pico-8 play session: hold → + tap 🅾, after a click and taps of 🅾, ❎, 🅾+❎, 🅾 in the second before t = 0

[t = 2 s] hold → ~2s, tap 🅾 ~4×
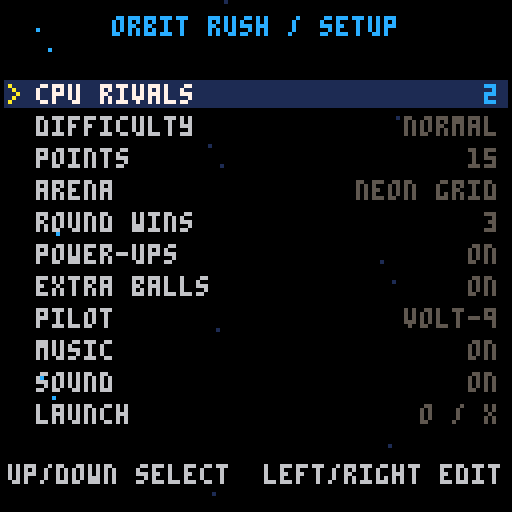

pico-8 cartridge
version 42
__lua__
-- orbit rush: pico-8 edition
-- by spikethedragon40k

-- module: arena
ai_budget=1
players={} balls={} orbs={} bumps={} corner=14
round_no=0 clock=0 serve_timer=0 orb_timer=0 desired=1 extra_count=0
winner=false
-- Orbit Rush: units are 1/10 of the source world; velocities per 30Hz frame.
arena_names={"neon grid","solar core","void nebula","ion reactor"}
diff_names={"easy","normal","hard","insane"}
pilot_names={"volt-9","nyx","axi","prisma"}
colors={12,14,9,11}
function point(s,a,d)
 if s==1 then return a,100-d elseif s==2 then return a,d elseif s==3 then return d,a end
 return 100-d,a
end
function localpos(s,x,y)
 if s==1 then return x,100-y elseif s==2 then return x,y elseif s==3 then return y,x end
 return y,100-x
end
function normal(s)
 if s==1 then return 0,-1 elseif s==2 then return 0,1 elseif s==3 then return 1,0 end
 return -1,0
end
function axis(s) if s<3 then return 1,0 end return 0,1 end
function setup_arena()
 corner=({14,15,12,17.5})[cfg.arena]
 bumps={}
 if cfg.arena==2 then bumps={{x=50,y=50,r=7.2}}
 elseif cfg.arena==3 then
  for x=32,68,36 do for y=32,68,36 do add(bumps,{x=x,y=y,r=3.4}) end end
 elseif cfg.arena==4 then bumps={{x=50,y=33,r=4},{x=50,y=67,r=4}} end
end
function length(x,y) return sqrt(x*x+y*y) end
function clamp(x,a,b) return mid(a,x,b) end
function sound(n) if cfg.sound then sfx(n,2) end end

-- module: physics
function cap(b)
 local v=length(b.vx,b.vy)
 if v>6.6 then b.vx=b.vx*6.6/v b.vy=b.vy*6.6/v end
end
function reflect(b,nx,ny,e,mu)
 local v=b.vx*nx+b.vy*ny
 if v>=0 then return false end
 b.vx=b.vx-(1+e)*v*nx b.vy=b.vy-(1+e)*v*ny
 local tx,ty=-ny,nx
 local j=-mu*(b.vx*tx+b.vy*ty-b.spin*1.6)/3
 b.vx=b.vx+tx*j b.vy=b.vy+ty*j b.spin=clamp(b.spin-2*j/1.6,-1.3,1.3)
 cap(b)
 return true
end
function circle_hit(b,x,y,r)
 local dx,dy=b.x-x,b.y-y
 local d=length(dx,dy)
 if d>=r+1.6 then return false end
 local nx,ny=1,0
 if d>0.001 then nx=dx/d ny=dy/d end
 b.x=x+nx*(r+1.6) b.y=y+ny*(r+1.6)
 return reflect(b,nx,ny,1.08,0.2)
end
function world(b,predict)
 local hits=0
 for s=1,4 do
  local p=players[s]
  local a,d=localpos(s,b.x,b.y)
  if d<1.6 and (not p or not p.alive or p.shield>0) then
   local nx,ny=normal(s)
   b.x,b.y=point(s,a,1.6)
   if reflect(b,nx,ny,1,0.15) then
    hits=hits+1
    if not predict and p and p.alive and p.shield>0 then p.shield=0 sound(6) end
   end
  end
 end
 -- Inward half planes form the four chamfer walls.
 for i=1,4 do
  local sx=1 local sy=1 local ox=0 local oy=0
  if i==2 or i==3 then sx=-1 ox=100 end
  if i==3 or i==4 then sy=-1 oy=100 end
  local depth=((b.x-ox)*sx+(b.y-oy)*sy-corner)*0.707107
  if depth<1.6 then
   local nx,ny=sx*0.707107,sy*0.707107
   b.x=b.x+nx*(1.6-depth) b.y=b.y+ny*(1.6-depth)
   if reflect(b,nx,ny,1,0.15) then hits=hits+1 end
  end
 end
 for o in all(bumps) do if circle_hit(b,o.x,o.y,o.r) then hits=hits+1 end end
 return hits
end
function forces(b,dt,reads)
 local v=length(b.vx,b.vy)
 local target=min(5,2.133*(1+0.05*b.age/30))
 local nv=v
 if v<0.01 then b.vx=0 b.vy=2.133 v=2.133 nv=v end
 if v<target then nv=min(target,v+0.0189*dt) else nv=target+(v-target)*(1-0.0263*dt) end
 local curve=0
 if reads then curve=0.02*b.spin*dt end
 local vx,vy=b.vx-b.vy*curve,b.vy+b.vx*curve
 local n=length(vx,vy)
 b.vx=vx*nv/n b.vy=vy*nv/n
 b.spin=b.spin*(1-0.0198*dt)
 cap(b)
end
function goal_axis(b)
 local xl=(players[3] and players[3].alive) or (players[4] and players[4].alive)
 local yl=players[1].alive or players[2].alive
 local v=length(b.vx,b.vy)
 if yl and not xl and abs(b.vy)<v*0.28 then
  b.vy=(b.vy<0 and -1 or 1)*v*0.28
  b.vx=(b.vx<0 and -1 or 1)*sqrt(max(0,v*v-b.vy*b.vy))
 elseif xl and not yl and abs(b.vx)<v*0.28 then
  b.vx=(b.vx<0 and -1 or 1)*v*0.28
  b.vy=(b.vy<0 and -1 or 1)*sqrt(max(0,v*v-b.vx*b.vx))
 end
end
function ball_pairs()
 for i=1,#balls do for j=i+1,#balls do
  local a,b=balls[i],balls[j]
  if not a.held and not b.held and not a.dead and not b.dead then
   local dx,dy=b.x-a.x,b.y-a.y
   local d=length(dx,dy)
   if d<3.2 then
    local nx,ny=1,0
    if d>0.001 then nx=dx/d ny=dy/d end
    local o=(3.2-d)/2
    a.x=a.x-nx*o a.y=a.y-ny*o b.x=b.x+nx*o b.y=b.y+ny*o
    local rel=(a.vx-b.vx)*nx+(a.vy-b.vy)*ny
    if rel>0 then
     a.vx=a.vx-nx*rel a.vy=a.vy-ny*rel b.vx=b.vx+nx*rel b.vy=b.vy+ny*rel
     local spin=(a.spin-b.spin)*0.25 a.spin=a.spin-spin b.spin=b.spin+spin
     cap(a) cap(b)
    end
   end
  end
 end end
end

-- module: players
function held_ball(p)
 for b in all(balls) do if b.held==p.id then return b end end
end
function paddle_depth(p)
 if p.dash>0 then return 4.6-5.5*sin(p.dash/6.6/2) end
 return 4.6
end
function launch(p,b)
 local nx,ny=normal(p.id) local ax,ay=axis(p.id)
 local angle=clamp(b.offset/p.half*0.7+p.vel/8.33,-1,1)/6
 if p.aim then angle=p.aim p.aim=nil end
 local v=min(6.6,max(2.133,2.133*(1+0.05*b.age/30))*1.6)
 b.vx=(nx*cos(angle)+ax*-sin(angle))*v
 b.vy=(ny*cos(angle)+ay*-sin(angle))*v
 b.spin=clamp(-p.vel*0.4,-0.5,0.5) b.held=nil b.stall=0
 sound(5)
end
function ability(p,kind)
 if not p.alive then return end
 if kind==1 and p.dc<=0 then p.dc=66 p.dash=6.6 sound(3)
 elseif kind==2 then
  local b=held_ball(p)
  if b then launch(p,b)
  elseif p.gc<=0 then p.gc=120 p.grab=27 sound(4) end
 end
end
function update_players()
 ai_budget=1
 for p in all(players) do if p.alive then
  if p.id==1 then
   p.target=p.pos
   if btn(0) then p.target=p.pos-5.3/0.6 end
   if btn(1) then p.target=p.pos+5.3/0.6 end
   if btnp(4) then ability(p,1) end
   if btnp(5) then ability(p,2) end
  else ai_update(p) end
  p.half=7.5*(p.wide>0 and 1.45 or 1)
  local limit=corner+p.half-2
  p.target=clamp(p.target,limit,100-limit)
  local speed=5.3
  if p.id~=1 then speed=speed*levels[cfg.diff].speed end
  local old=p.pos
  p.pos=clamp(p.pos+clamp((p.target-p.pos)*0.6,-speed,speed),limit,100-limit)
  p.vel=p.pos-old
  for k in all({"dc","gc","grab","dash","shield","slow","wide"}) do p[k]=max(0,p[k]-1) end
 end end
end
function paddles(b)
 for p in all(players) do if p.alive then
  local along,depth=localpos(p.id,b.x,b.y)
  local pd=paddle_depth(p)
  local nx,ny=normal(p.id) local ax,ay=axis(p.id)
  local vn=b.vx*nx+b.vy*ny
  if depth>=pd-0.1 and depth<pd+2.7 and abs(along-p.pos)<p.half+1.6 and vn<0 then
   local offset=clamp((along-p.pos)/p.half,-1,1)
   b.x,b.y=point(p.id,along,pd+2.71)
   b.owner=p.id b.stall=0
   if p.grab>0 and not held_ball(p) then
    p.grab=0 b.held=p.id b.hold=0 b.offset=offset*p.half*0.8 b.spin=0 sound(4)
    return
   end
   local v=max(2.133,length(b.vx,b.vy))*1.04
   if p.dash>0 then v=v*1.45 end
   local rvx,rvy=b.vx-2*vn*nx,b.vy-2*vn*ny
   local rv=length(rvx,rvy)
   local angle=offset/6
   local dx=rvx/rv*0.35+(nx*cos(angle)+ax*-sin(angle))*0.65
   local dy=rvy/rv*0.35+(ny*cos(angle)+ay*-sin(angle))*0.65
   local d=length(dx,dy)
   b.vx=dx*v/d b.vy=dy*v/d
   b.spin=clamp(b.spin*0.5+p.vel*((p.id==2 or p.id==4) and 0.18 or -0.18),-1.3,1.3)
   cap(b) sound(0)
   return
  end
 end end
end

-- module: ai
levels={
 {delay=10,error=7,speed=0.5,bounce=0,horizon=24,lapse=0.1,aim=0.1,dash=0.04,grab=0},
 {delay=7,error=4,speed=0.68,bounce=1,horizon=36,lapse=0.05,aim=0.4,dash=0.12,grab=0.05},
 {delay=4,error=2.2,speed=0.85,bounce=2,horizon=48,lapse=0.02,aim=0.7,dash=0.25,grab=0.12},
 {delay=3,error=1.1,speed=1,bounce=4,horizon=60,lapse=0.005,aim=0.92,dash=0.4,grab=0.25}}
function predict(ball,side,level)
 local b={x=ball.x,y=ball.y,vx=ball.vx,vy=ball.vy,spin=ball.spin,age=ball.age}
 local bounce=0
 -- Share at most 60 world samples across the current ball set.
 -- Coarse prediction may miss small bumpers; live physics stays at ten substeps.
 local samples=min(24,flr(60/max(1,#balls)))
 local step=level.horizon/samples
 local nx,ny=normal(side)
 for sample=1,samples do
  local scale=1
  for p in all(players) do
   if p.alive and p.slow>0 then
    local a,d=localpos(p.id,b.x,b.y) local px,py=normal(p.id)
    if d<42 and b.vx*px+b.vy*py<0 then scale=0.5 end
   end
  end
  forces(b,step*scale,cfg.diff>=3)
  b.age=min(900,b.age+step*scale)
  b.x=b.x+b.vx*scale*step b.y=b.y+b.vy*scale*step
  bounce=bounce+world(b,true)
  local a,d=localpos(side,b.x,b.y)
  if d<=7.3 and b.vx*nx+b.vy*ny<0 then return a,sample*step end
  for p in all(players) do
   if p.id~=side and p.alive and p.shield<=0 then
    local oa,od=localpos(p.id,b.x,b.y)
    if od< -1.6 then return end
   end
  end
  if bounce>level.bounce then return end
 end
end
function signed_angle(x,y)
 return ((atan2(x,y)+0.5)%1)-0.5
end
function victim(p)
 local best=nil
 for q in all(players) do if q.alive and q.id~=p.id then
  if not best or (rnd(1)<0.65 and q.hp<best.hp) then best=q end
 end end
 return best
end
function ai_update(p)
 local l=levels[cfg.diff]
 if p.dash_wait then
  p.dash_wait=p.dash_wait-1
  if p.dash_wait<=0 then ability(p,1) p.dash_wait=nil end
 end
 local held=held_ball(p)
 if held then
  if held.hold>12+cfg.diff*2 then
   local q=victim(p)
   if q then
    local x,y=point(q.id,q.pos<50 and 100-corner-5 or corner+5,0)
    local nx,ny=normal(p.id) local ax,ay=axis(p.id)
    local dx,dy=x-held.x,y-held.y
    p.aim=clamp(-signed_angle(dx*nx+dy*ny,dx*ax+dy*ay),-0.158,0.158)
   end
   ability(p,2)
  end
  return
 end
 p.think=p.think-1
 if p.think>0 or ai_budget<=0 then return end
 ai_budget=ai_budget-1
 p.think=l.delay*(0.75+rnd(0.5))
 if rnd(1)<l.lapse then return end
 local best=1000 local at=nil
 for b in all(balls) do if not b.held then
  local a,t=predict(b,p.id,l)
  if a and t<best then best=t at=a end
 end end
 if not at then p.target=50 return end
 p.target=at+(rnd(2)-1)*l.error*(0.4+best/30)*1.7
 if best<30 and rnd(1)<l.aim then
  local q=victim(p)
  if q then
   local tx,ty=point(q.id,q.pos<50 and 100-corner-5 or corner+5,0)
   local px,py=point(p.id,at,4.6)
   local ax,ay=axis(p.id) local nx,ny=normal(p.id)
   local dx,dy=tx-px,ty-py
   local angle=clamp(-signed_angle(dx*nx+dy*ny,dx*ax+dy*ay),-0.15,0.15)
   p.target=p.target-angle*6*p.half
  end
 end
 if best<18 then
  if rnd(1)<l.grab then ability(p,2)
  elseif not p.dash_wait and p.dc<=0 and rnd(1)<l.dash then p.dash_wait=max(1,best-3) end
 end
end

-- module: game
function start_match()
 players={}
 for i=1,cfg.cpus+1 do
  add(players,{id=i,wins=0,pilot=(cfg.pilot+i-2)%4+1,color=colors[(cfg.pilot+i-2)%4+1]})
 end
 round_no=0
 start_round()
end
function start_round()
 round_no=min(100,round_no+1) setup_arena()
 balls={} orbs={} clock=0 serve_timer=45 orb_timer=270 winner=nil
 desired=min(3,1+flr((round_no-1)/2)) extra_count=0
 for p in all(players) do
  p.alive=true p.hp=cfg.points p.pos=50 p.target=50 p.vel=0 p.half=7.5
  p.dash=0 p.dc=0 p.gc=0 p.grab=0 p.shield=0 p.slow=0 p.wide=0
  p.think=p.id*2 p.dash_wait=nil p.aim=nil
 end
 state="play"
 if cfg.music then music(0,0,3) end
end
function spawn_ball(owner)
 if #balls>=5 then return end
 local x,y=50,50
 if cfg.arena==2 then x=33 y=33 end
 local choices={}
 for p in all(players) do if p.alive then add(choices,p) end end
 if #choices==0 then return end
 local p=choices[flr(rnd(#choices))+1]
 local gx,gy=point(p.id,corner+rnd(100-2*corner),0)
 local dx,dy=gx-x,gy-y local d=length(dx,dy)
 add(balls,{x=x,y=y,vx=dx/d*2.133,vy=dy/d*2.133,age=0,spin=0,stall=0,owner=owner,trail={}})
end
function goal(p,b)
 p.hp=max(0,p.hp-1) b.dead=true flash=5 sound(2)
 if p.hp==0 then
  p.alive=false p.shield=0 p.grab=0 sound(7)
  for q in all(balls) do if not q.dead then
   local a,d=localpos(p.id,q.x,q.y) local nx,ny=normal(p.id)
   if q.held==p.id then q.held=nil q.vx=nx*2.133 q.vy=ny*2.133 end
   if d<2 then q.x,q.y=point(p.id,a,2) reflect(q,nx,ny,1,0) end
  end end
  local count=0 local last=nil
  for q in all(players) do if q.alive then count=count+1 last=q end end
  if count<=1 then
   winner=last
   if last then last.wins=last.wins+1 end
   state=(last and last.wins>=cfg.wins) and "match" or "round"
   music(-1) sound(last and last.id==1 and 8 or 9)
  end
 end
end
function pickup(p,k)
 if k==1 then p.shield=360 elseif k==2 then p.slow=180
 elseif k==3 then spawn_ball(p.id) else p.wide=300 end
 sound(6)
end
function update_orbs()
 if not cfg.power then return end
 orb_timer=orb_timer-1
 if orb_timer<=0 then
  orb_timer=240+flr(rnd(150))
  if #orbs<2 then
   for attempt=1,12 do
    local x,y=26+rnd(48),26+rnd(48) local valid=true
    for o in all(bumps) do if length(x-o.x,y-o.y)<o.r+7 then valid=false end end
    for o in all(orbs) do if length(x-o.x,y-o.y)<14 then valid=false end end
    if valid then add(orbs,{x=x,y=y,k=flr(rnd(4))+1,life=420}) break end
   end
  end
 end
 for o in all(orbs) do
  o.life=o.life-1
  for b in all(balls) do
   local p=b.owner and players[b.owner]
   if not b.dead and not b.held and p and p.alive and length(b.x-o.x,b.y-o.y)<4.6 then
    pickup(p,o.k) o.life=0 break
   end
  end
  if o.life<=0 then del(orbs,o) end
 end
end
function update_game()
 clock=(clock+1)%1800 flash=max(0,flash-1)
 update_players()
 if serve_timer>0 then serve_timer=serve_timer-1
 elseif #balls<desired then spawn_ball() serve_timer=33 end
 if cfg.extra and clock%1800==0 and extra_count<3 then
  extra_count=extra_count+1 desired=min(5,desired+1)
 end
 for b in all(balls) do
  if #b.trail>=4 then deli(b.trail,1) end
  add(b.trail,{x=b.x,y=b.y})
  if b.held then
   local p=players[b.held] b.hold=b.hold+1
   b.x,b.y=point(p.id,p.pos+b.offset,paddle_depth(p)+4.2)
   if b.hold>=36 then launch(p,b) end
  else
   b.age=min(900,b.age+1) b.stall=min(301,b.stall+1)
   local scale=1
   for p in all(players) do
    local a,d=localpos(p.id,b.x,b.y) local nx,ny=normal(p.id)
    if p.alive and p.slow>0 and d<42 and b.vx*nx+b.vy*ny<0 then scale=0.5 end
   end
   forces(b,scale,true) goal_axis(b)
   if b.stall>300 then
    local best=1000 local gx,gy=50,50
    for p in all(players) do if p.alive then
     local x,y=point(p.id,50,0) local d=length(x-b.x,y-b.y)
     if d<best then best=d gx=x gy=y end
    end end
    if best>0.01 then b.vx=b.vx+(gx-b.x)/best*0.02 b.vy=b.vy+(gy-b.y)/best*0.02 end
    cap(b)
   end
   b.scale=scale
  end
 end
 -- Shared substeps also bound relative ball-ball travel.
 for sub=1,10 do
  for b in all(balls) do
   if state~="play" then break end
   if not b.dead and not b.held then
   b.x=b.x+b.vx*b.scale/10 b.y=b.y+b.vy*b.scale/10
   local hits=world(b,false)
   if hits>0 and sub==1 then sound(1) end
   paddles(b) cap(b)
   for p in all(players) do
    local a,d=localpos(p.id,b.x,b.y)
    if p.alive and d< -1.6 then goal(p,b) break end
   end
  end end
  if state~="play" then break end
  ball_pairs()
 end
 for b in all(balls) do if b.dead then del(balls,b) end end
 if state=="play" then update_orbs() end
end

-- module: rendering
-- Pixel portraits reinterpret the original pilots' silhouettes and colours.
function centered(t,y,c)
 print(t,64-#t*2,y,c)
end
function portrait(n,x,y)
 local c=colors[n]
 circfill(x,y+10,9,1)
 rectfill(x-7,y+6,x+7,y+11,13)
 line(x-6,y+6,x+6,y+6,c)
 circfill(x-8,y+9,2,c) circfill(x+8,y+9,2,c)
 if n==1 then
  rectfill(x-6,y-7,x+6,y+4,6)
  rectfill(x-5,y-4,x+5,y+1,1)
  line(x,y-8,x,y-11,6) pset(x,y-12,c)
 elseif n==2 then
  circfill(x,y-2,7,2)
  rectfill(x-6,y-4,x+6,y,14)
  line(x+6,y-4,x+10,y-7,14)
  line(x+6,y-3,x+11,y-2,14)
 elseif n==3 then
  for i=-1,1 do
   line(x-5,y+i*3,x-10,y+i*5,14)
   line(x+5,y+i*3,x+10,y+i*5,14)
  end
  ovalfill(x-7,y-6,x+7,y+5,15)
  rectfill(x-4,y-7,x+4,y-5,13)
  pset(x-3,y-6,9) pset(x+3,y-6,9)
 else
  ovalfill(x-6,y-9,x+6,y+5,11)
  circfill(x,y-5,2,7) pset(x,y-5,0)
 end
 pset(x-3,y-1,7) pset(x+3,y-1,7)
 pset(x-3,y,0) pset(x+3,y,0)
 line(x-1,y+3,x+1,y+3,c)
end
function backdrop(c)
 cls(0)
 for i=0,15 do
  local x=(i*43+9)%128 local y=(i*29+7)%128
  pset(x,y,i%3==0 and c or 1)
 end
end
function edge(s,a,b,d,c)
 local x,y=point(s,a,d) local u,v=point(s,b,d)
 line(x+14,y+14,u+14,v+14,c)
end
function render_game()
 local c=({12,9,13,11})[cfg.arena]
 backdrop(c)
 rectfill(14,14,114,114,1)
 if cfg.arena==1 then
  for i=24,104,10 do line(i,15,i,113,0) line(15,i,113,i,0) end
 elseif cfg.arena==2 then
  for r=16,48,16 do circ(64,64,r,2) end
 elseif cfg.arena==3 then
  for i=1,24 do pset(20+(i*37)%87,20+(i*23)%87,2) end
 else
  for i=30,98,17 do line(i,20,i,108,0) end
 end
 for s=1,4 do
  local p=players[s]
  local alive=p and p.alive
  edge(s,corner,100-corner,0,alive and p.color or c)
  if alive then
   edge(s,corner+1,100-corner-1,0,5)
   if p.shield>0 then edge(s,corner,100-corner,1,p.color) end
   if p.slow>0 then edge(s,corner,100-corner,8,13) end
   local depth=paddle_depth(p)
   edge(s,p.pos-p.half,p.pos+p.half,depth,p.color)
   edge(s,p.pos-p.half,p.pos+p.half,depth+1,p.dash>0 and 7 or p.color)
   if p.grab>0 then edge(s,p.pos-p.half,p.pos+p.half,depth+3,7) end
  end
 end
 line(14,14+corner,14+corner,14,c)
 line(114-corner,14,114,14+corner,c)
 line(114,114-corner,114-corner,114,c)
 line(14+corner,114,14,114-corner,c)
 for o in all(bumps) do
  circfill(o.x+14,o.y+14,o.r,0)
  circ(o.x+14,o.y+14,o.r,c)
  circ(o.x+14,o.y+14,max(1,o.r-2),5)
  pset(o.x+13,o.y+13,7)
 end
 for o in all(orbs) do
  circfill(o.x+14,o.y+14,4,0)
  circ(o.x+14,o.y+14,4,10)
  print(({"s","t","m","w"})[o.k],o.x+13,o.y+12,10)
 end
 for b in all(balls) do
  for t in all(b.trail) do pset(t.x+14,t.y+14,b.spin~=0 and 13 or 6) end
  circfill(b.x+14,b.y+14,1.6,7)
  if b.held then circ(b.x+14,b.y+14,3,10) end
 end
 for p in all(players) do
  local x=(p.id-1)*32
  print((p.id==1 and "p" or "c")..p.id..":"..p.hp,x+1,1,p.alive and p.color or 5)
  print(p.wins.."/"..cfg.wins,x+9,7,6)
 end
 local p=players[1]
 print("o:"..(p.dc<=0 and "dash" or "wait"),2,120,p.dc<=0 and p.color or 5)
 print("x:"..(held_ball(p) and "throw" or (p.gc<=0 and "grab" or "wait")),43,120,p.gc<=0 and p.color or 5)
 print("r"..round_no,109,120,6)
 if serve_timer>0 and #balls==0 and state=="play" then centered("ready",61,7) end
 if flash>0 then rect(0,0,127,127,8) end
 if state~="play" then
  rectfill(9,40,118,88,0) rect(9,40,118,88,c)
  centered(state=="match" and "match complete" or "round complete",46,c)
  centered(winner and pilot_names[winner.pilot].." wins!" or "draw",57,7)
  centered(state=="round" and "o/x: next round" or "o: rematch",70,6)
  if state=="match" then centered("x: setup",79,6) end
 end
end
function render_menu()
 backdrop(12)
 if state=="setup" then
  centered("orbit rush / setup",4,12)
  local values={cfg.cpus,diff_names[cfg.diff],cfg.points,arena_names[cfg.arena],cfg.wins,cfg.power and "on" or "off",cfg.extra and "on" or "off",pilot_names[cfg.pilot],cfg.music and "on" or "off",cfg.sound and "on" or "off","o / x"}
  for i=1,11 do
   local y=13+i*8
   if i==menu then rectfill(1,y-1,126,y+5,1) print(">",2,y,10) end
   print(menu_labels[i],9,y,i==menu and 7 or 6)
   local v=""..values[i]
   print(v,125-#v*4,y,i==menu and 12 or 5)
  end
  centered("up/down select  left/right edit",116,6)
 elseif state=="credits" then
  centered("orbit rush",16,12)
  centered("original game and pilots",35,7)
  centered("spikethedragon40k",45,10)
  centered("pico-8 edition",64,12)
  centered("offline / single player",75,6)
  centered("o/x: back",110,7)
 else
  centered("orbit",16,12) centered("r u s h",28,14)
  line(26,40,102,40,12)
  for i=1,4 do portrait(i,19+(i-1)*30,61) end
  centered("pico-8 edition",84,6)
  centered("o/x: configure & launch",99,7)
  centered("left/right: move  o: dash",110,6)
  centered("x: grab/throw  down: credits",119,6)
 end
end

-- module: main
function _init()
 cfg={cpus=1,diff=2,points=15,arena=1,wins=3,power=true,extra=true,pilot=1,music=true,sound=true}
 state="title" menu=1 flash=0 ticks=0 profile=false peak_cpu=0
 menuitem(1,"toggle music",function()
  cfg.music=not cfg.music
  if cfg.music and state=="play" then music(0,0,3) else music(-1) end
 end)
 menuitem(2,"toggle effects",function() cfg.sound=not cfg.sound end)
 menuitem(3,"show cpu/memory",function() profile=not profile peak_cpu=0 end)
 menuitem(4,"match setup",function() state="setup" music(-1) end)
 menu_labels={"cpu rivals","difficulty","points","arena","round wins","power-ups","extra balls","pilot","music","sound","launch"}
end
function option(dir)
 if menu==1 then cfg.cpus=(cfg.cpus-1+dir)%3+1
 elseif menu==2 then cfg.diff=(cfg.diff-1+dir)%4+1
 elseif menu==3 then cfg.points=({5,10,15,20,25})[((cfg.points/5-1+dir)%5)+1]
 elseif menu==4 then cfg.arena=(cfg.arena-1+dir)%4+1
 elseif menu==5 then local opts={1,2,3,5} local n=1 for i=1,4 do if opts[i]==cfg.wins then n=i end end cfg.wins=opts[(n-1+dir)%4+1]
 elseif menu==6 then cfg.power=not cfg.power
 elseif menu==7 then cfg.extra=not cfg.extra
 elseif menu==8 then cfg.pilot=(cfg.pilot-1+dir)%4+1
 elseif menu==9 then cfg.music=not cfg.music
 elseif menu==10 then cfg.sound=not cfg.sound
 elseif menu==11 then start_match() end
end
function _update()
 ticks=(ticks+1)%1800
 if state=="play" then update_game()
 elseif state=="title" then
  if btnp(4) or btnp(5) then state="setup" end
  if btnp(3) then state="credits" end
 elseif state=="setup" then
  if btnp(2) then menu=(menu-2)%11+1 end
  if btnp(3) then menu=menu%11+1 end
  if btnp(0) then option(-1) end
  if btnp(1) or btnp(4) or btnp(5) then option(1) end
 elseif state=="round" then
  if btnp(4) or btnp(5) then start_round() end
 elseif state=="match" then
  if btnp(4) then start_match() end
  if btnp(5) then state="setup" end
 elseif state=="credits" then if btnp(4) or btnp(5) then state="title" end end
end
function _draw()
 if state=="play" or state=="round" or state=="match" then render_game() else render_menu() end
 if profile then
  peak_cpu=max(peak_cpu,stat(1))
  rectfill(0,56,127,69,0)
  print("cpu:"..flr(stat(1)*100).."% peak:"..flr(peak_cpu*100).."%",1,57,7)
  print("lua:"..flr(stat(0)).."kb",1,64,7)
 end
end
